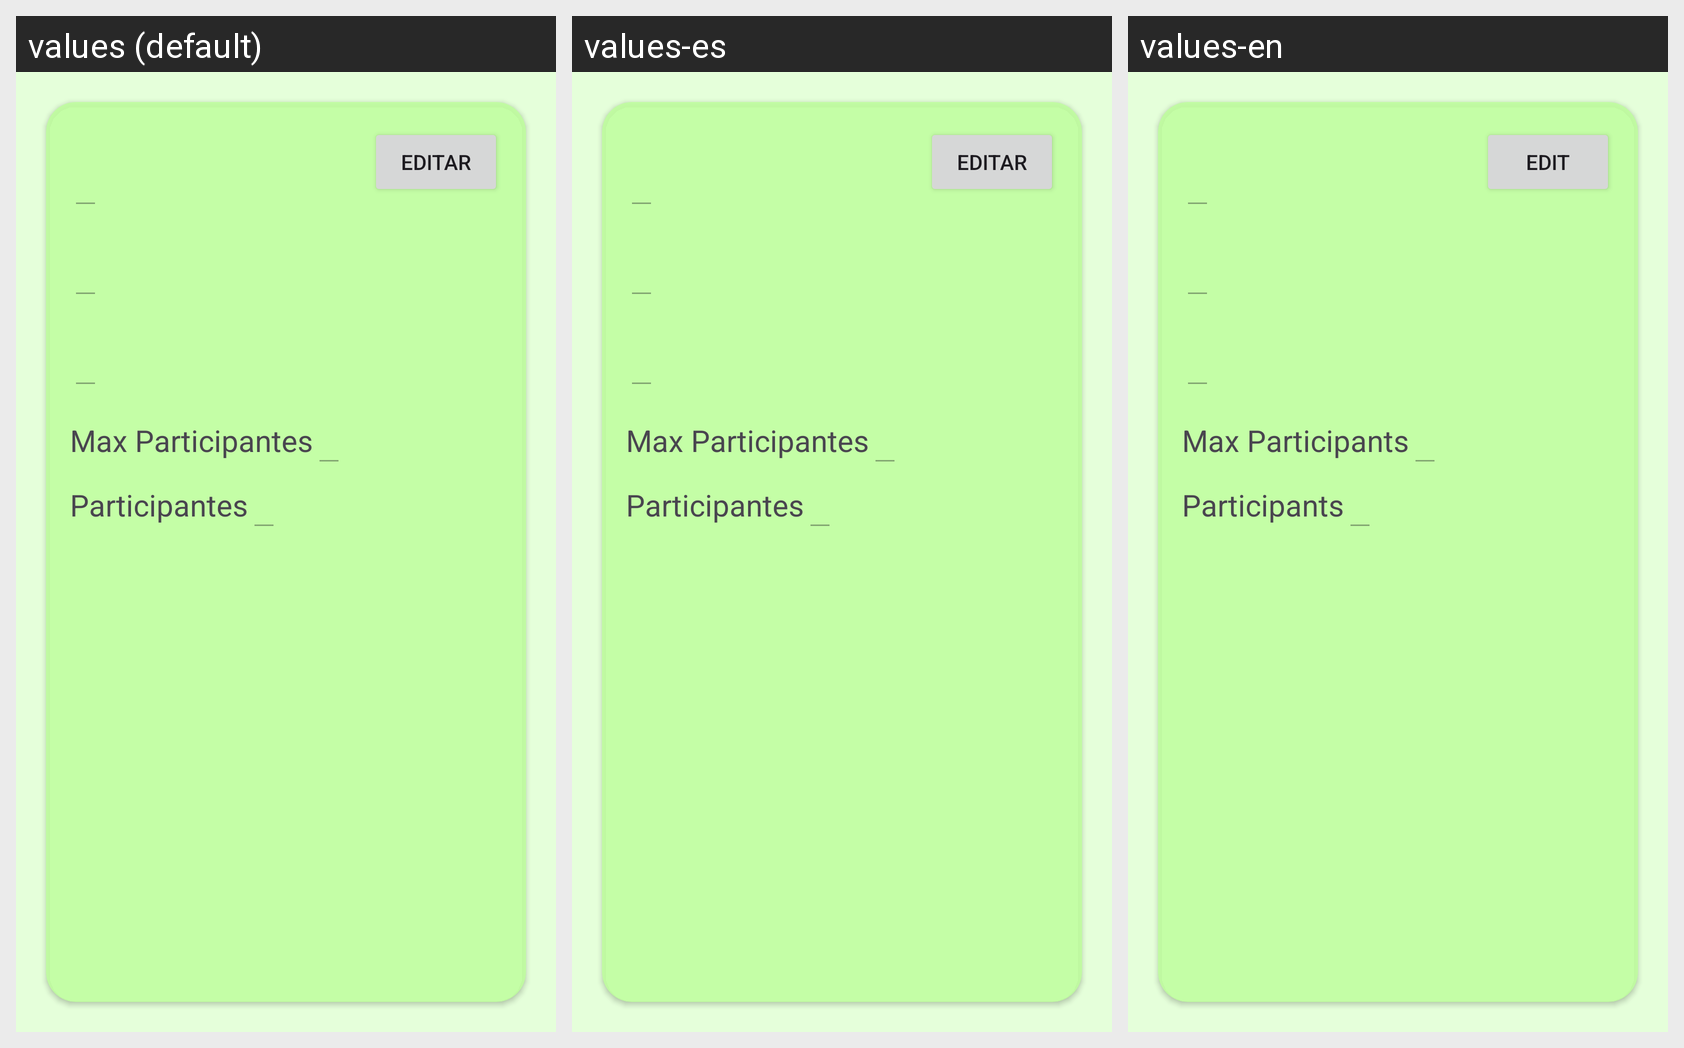

Here is an Android app screen in its default locale and in the app's own translations. Write out the translated-string differences for the strings that appear on this screen.
Android screen res/layout/activity_route_details.xml rendered under 3 locales, left to right: values (default), values-es, values-en. Device: Nexus 5 (rendered at 1080×1920; each locale shown at half size, 540×960, under a caption strip naming it); theme Theme.ValleyTrailDAM.
Strings drawn on this screen, with the default value and each locale's value (text and hints the layout hard-codes, and strings that could not be matched under every locale, appear in the picture but are not listed):

editar
  values: Editar
  values-es: Editar
  values-en: Edit

max_participantes
  values: Max Participantes
  values-es: Max Participantes
  values-en: Max Participants

participantes_ruta
  values: Participantes
  values-es: Participantes
  values-en: Participants
